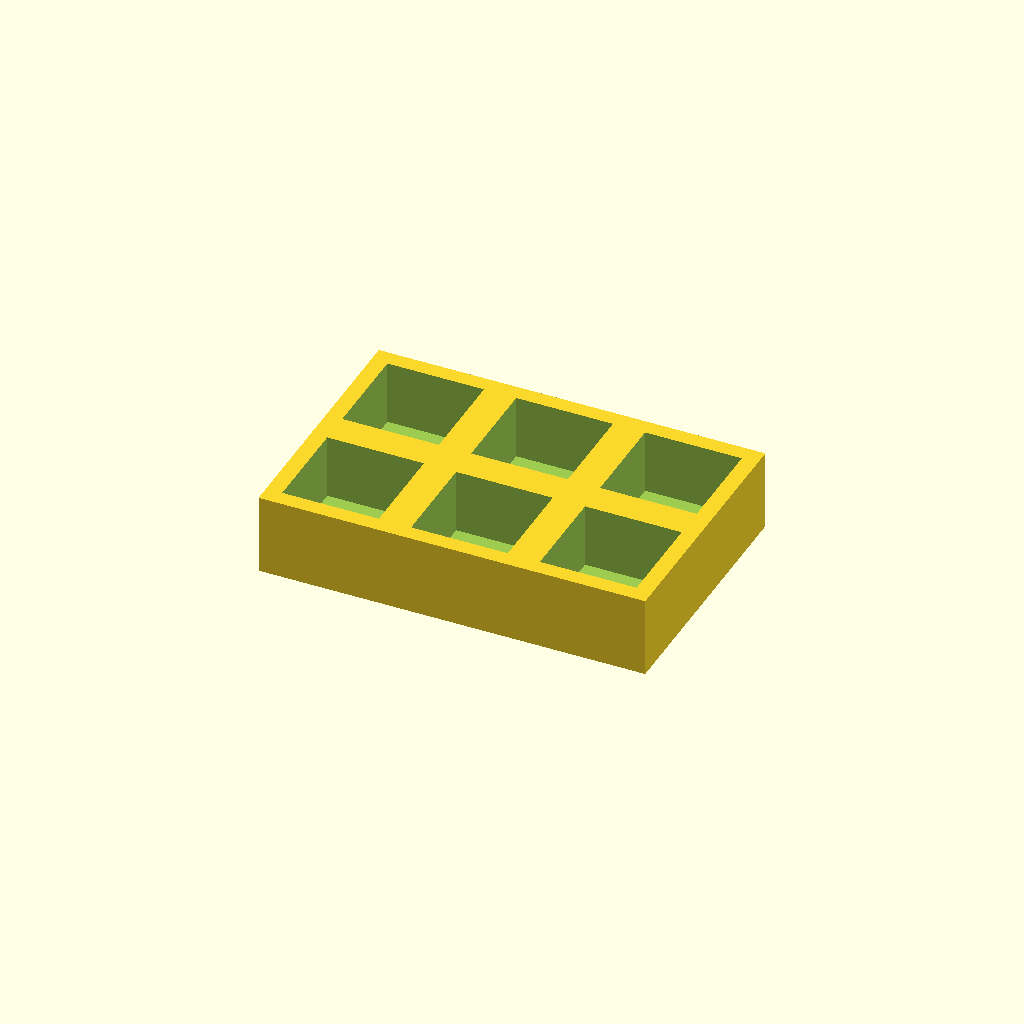
Cell 1 — every parameter at its default value.
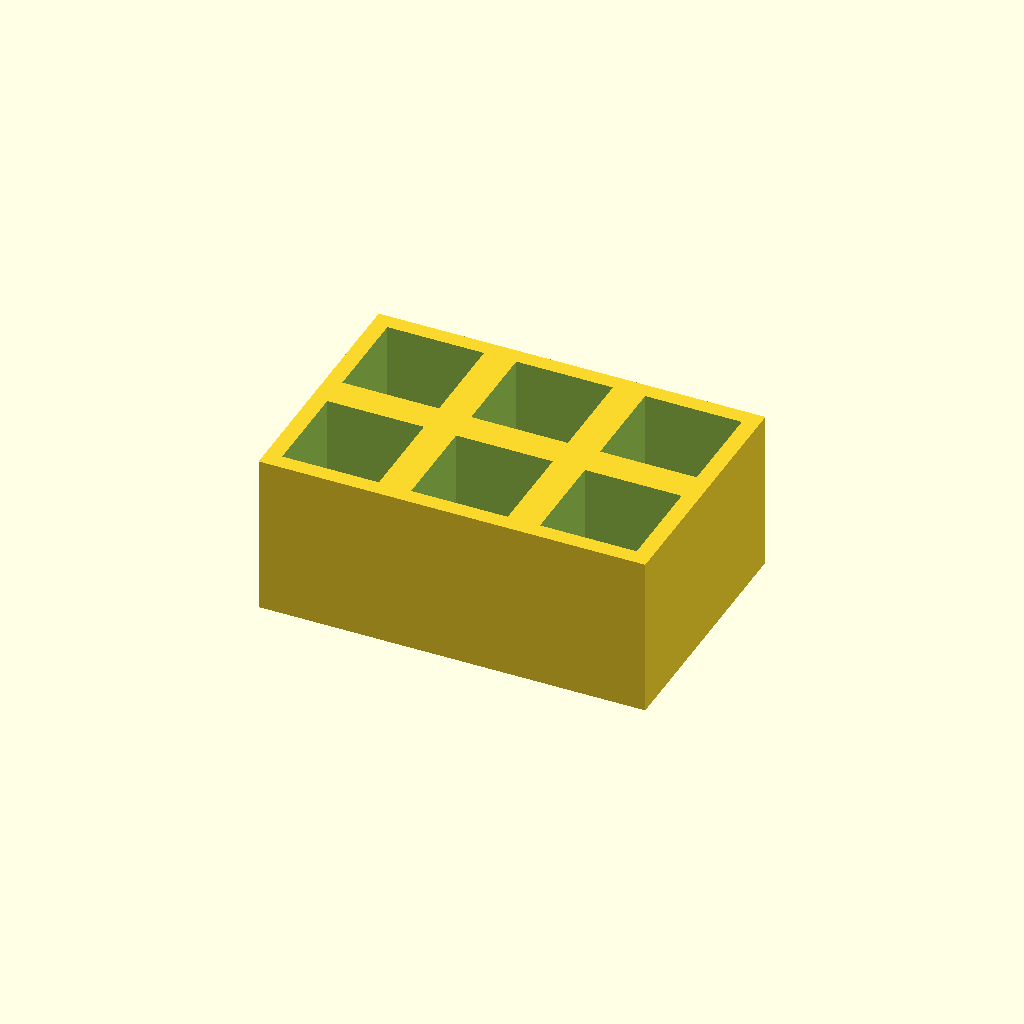
Cell 2 — thickness set to 30, the other parameters unchanged.
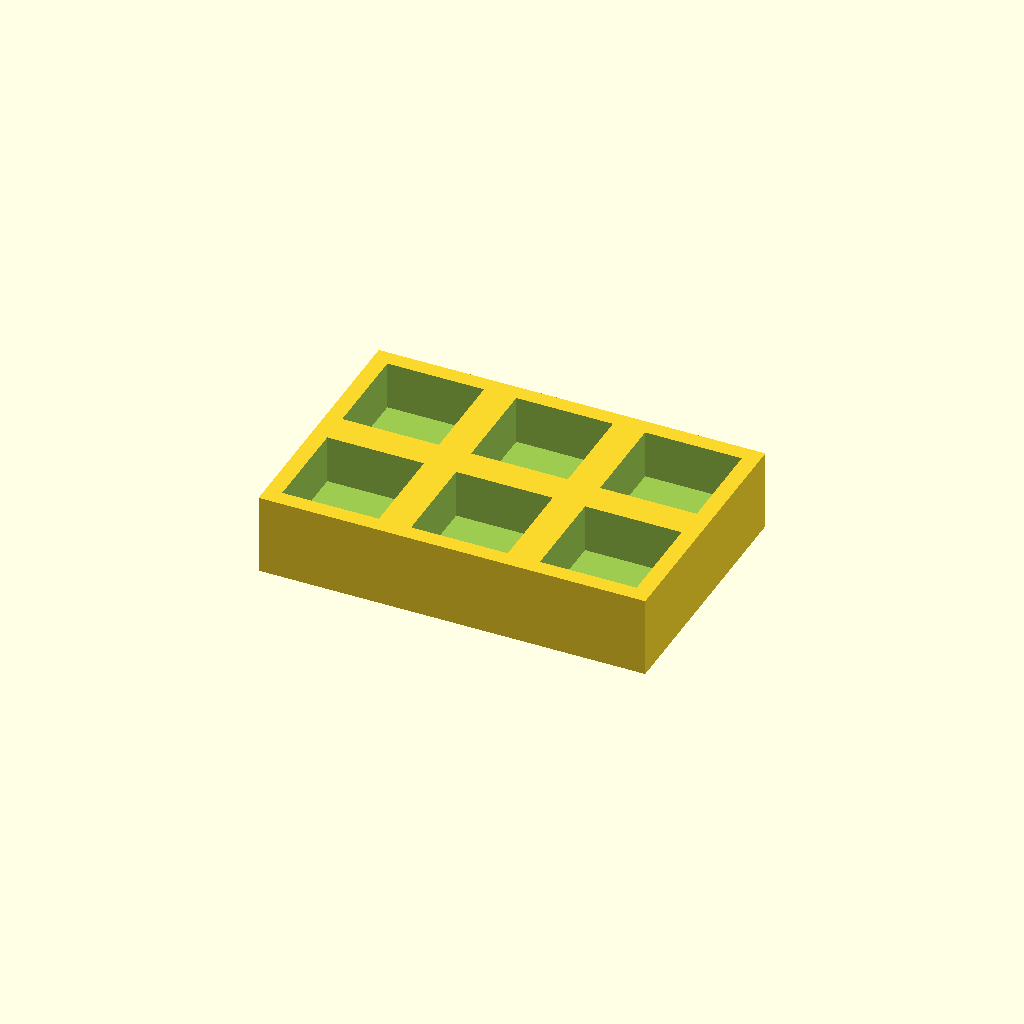
Cell 3: the same model with floor_t = 6.
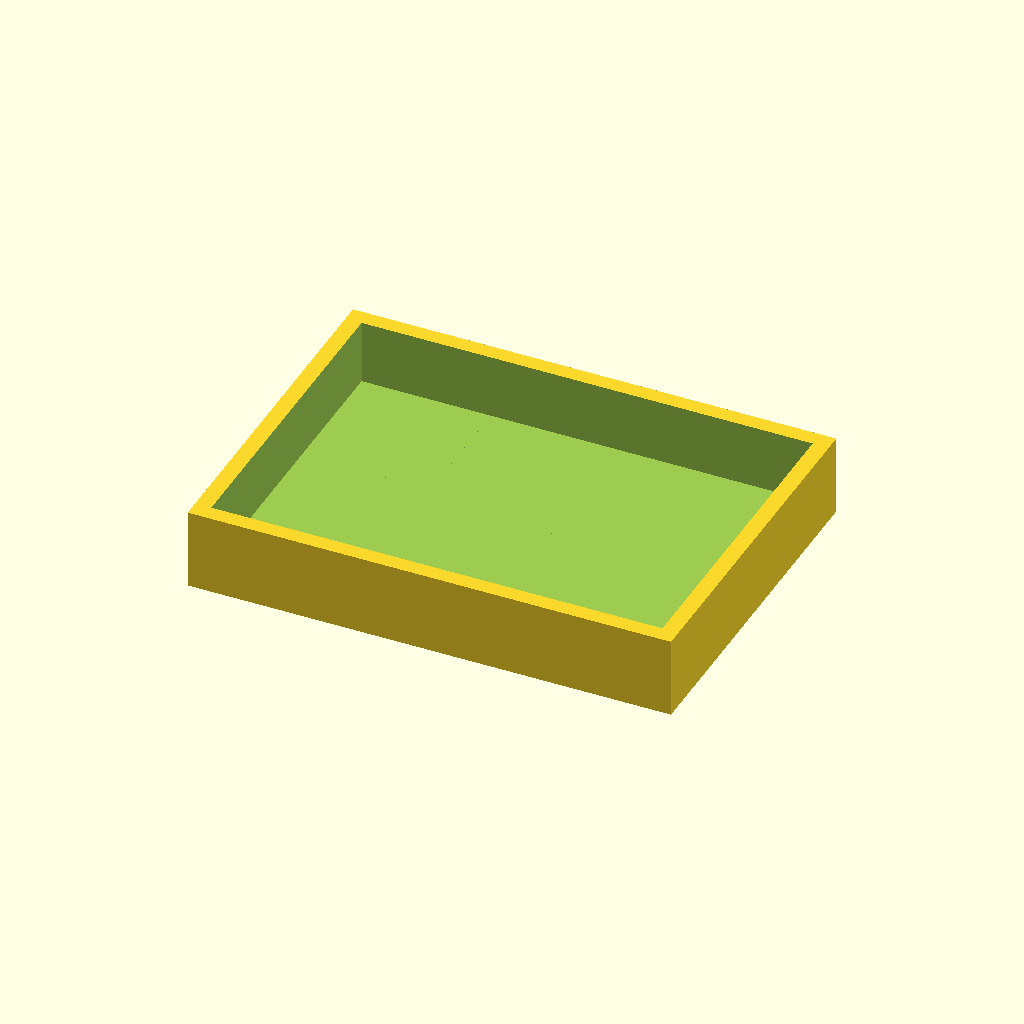
Cell 4: the same model with pocket = 36.
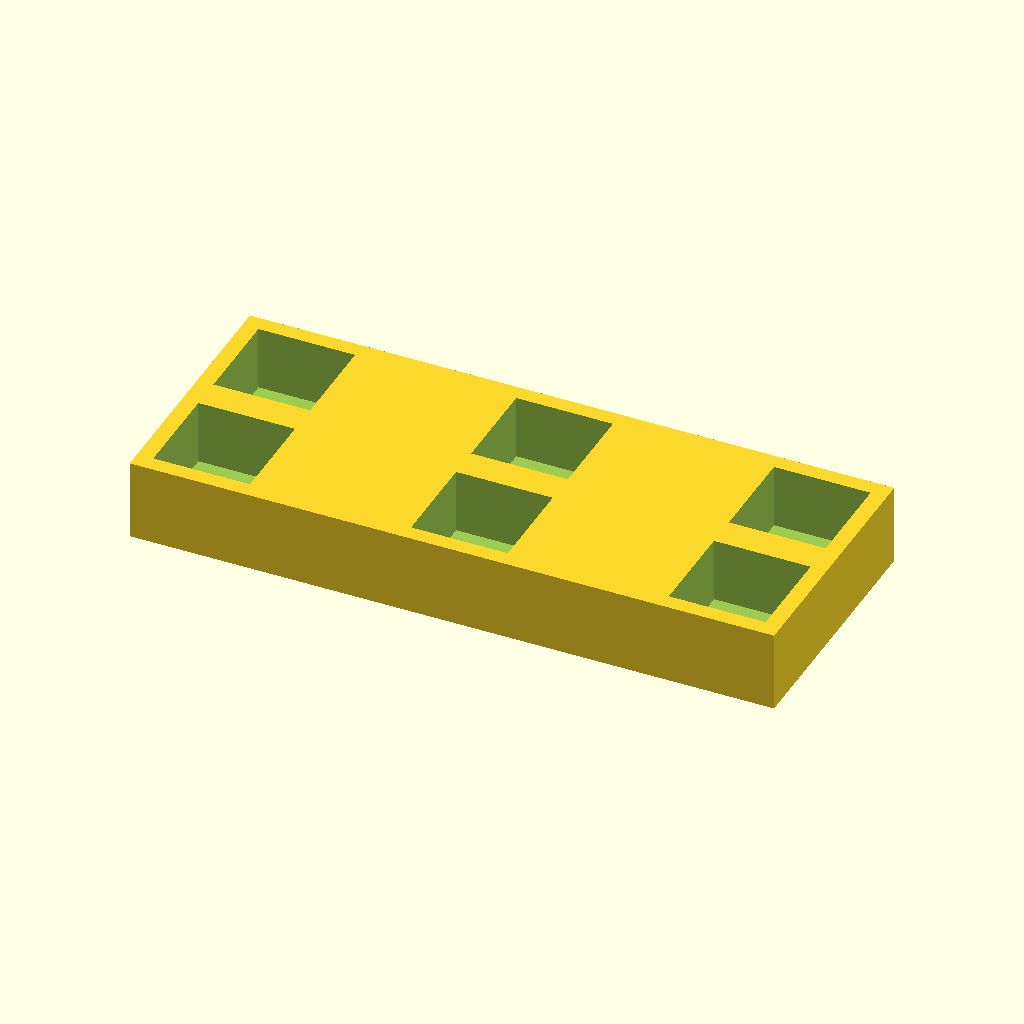
Cell 5 — pitch_x set to 48, the other parameters unchanged.
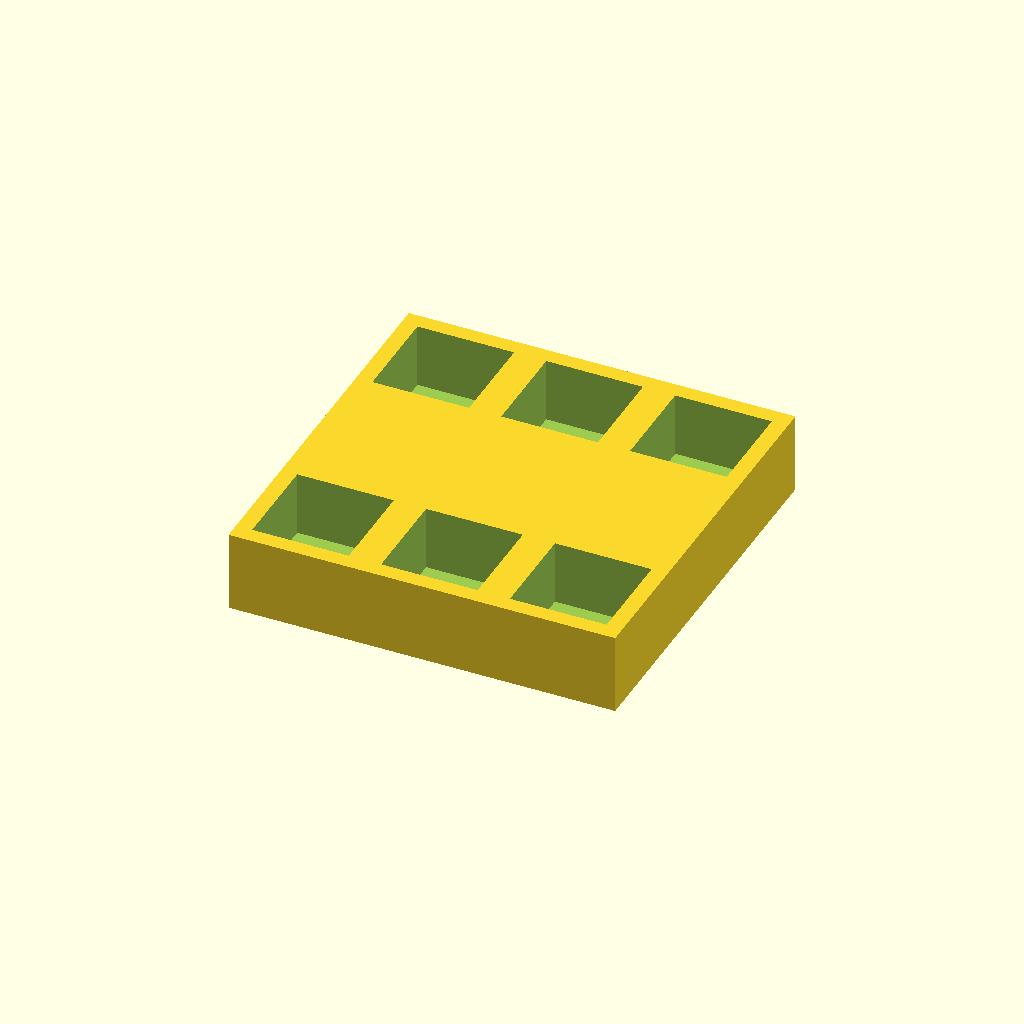
Cell 6 — pitch_y set to 48, the other parameters unchanged.
All cells are drawn from one camera (rotation 55°, 0°, 25°, orthographic, colour scheme Cornfield), so only the parameter changes between them.
The OpenSCAD source (optional_data/data/place1/pocketplates/part_0146.scad):
$fn = 32;

// ----------------------------------------------------------------------
// Pocket plate 72 x 48 x 15
// 2 x 3 pockets 18 mm square, 12 mm deep
// ----------------------------------------------------------------------

// --- parameters (mm) ---
thickness = 15;  // plate thickness
floor_t = 3;     // material left under each pocket
pocket = 18;     // pocket side length
pitch_x = 24;    // pocket pitch along X
pitch_y = 24;    // pocket pitch along Y
cols = 3;        // pockets per row
rows = 2;        // rows of pockets

// --- derived feature positions (mm) ---
depth = thickness - floor_t;        // = 12   pocket depth, down to the floor
span_x = (cols - 1) * pitch_x;      // = 48   distance between outer pockets
span_y = (rows - 1) * pitch_y;      // = 24   distance between outer pocket rows
origin_x = -span_x / 2;             // = -24   X of the first pocket
origin_y = -span_y / 2;             // = -12   Y of the first pocket
plate = [span_x + pocket + 6, span_y + pocket + 6, thickness];  // = [72, 48, 15]   overall size: pockets plus 3 mm of wall on each side
feature_centers = [
  [origin_x + 0 * pitch_x, origin_y + 0 * pitch_y],
  [origin_x + 1 * pitch_x, origin_y + 0 * pitch_y],
  [origin_x + 2 * pitch_x, origin_y + 0 * pitch_y],
  [origin_x + 0 * pitch_x, origin_y + 1 * pitch_y],
  [origin_x + 1 * pitch_x, origin_y + 1 * pitch_y],
  [origin_x + 2 * pitch_x, origin_y + 1 * pitch_y]
];   // pocket centres, used verbatim by the cutter loop

// plate outline, then one pocket per centre in feature_centers
difference() {
  cube(plate, center = true);
  for (centre = feature_centers)
    translate([centre[0] - pocket / 2, centre[1] - pocket / 2, plate[2] / 2 - depth])
      cube([pocket, pocket, depth + 1]);  // centred on the declared pocket centre
}
Customizer parameters (derived from the source; name, type, default, range or options):
thickness: number, default 15
floor_t: number, default 3
pocket: number, default 18
pitch_x: number, default 24
pitch_y: number, default 24
cols: number, default 3
rows: number, default 2
